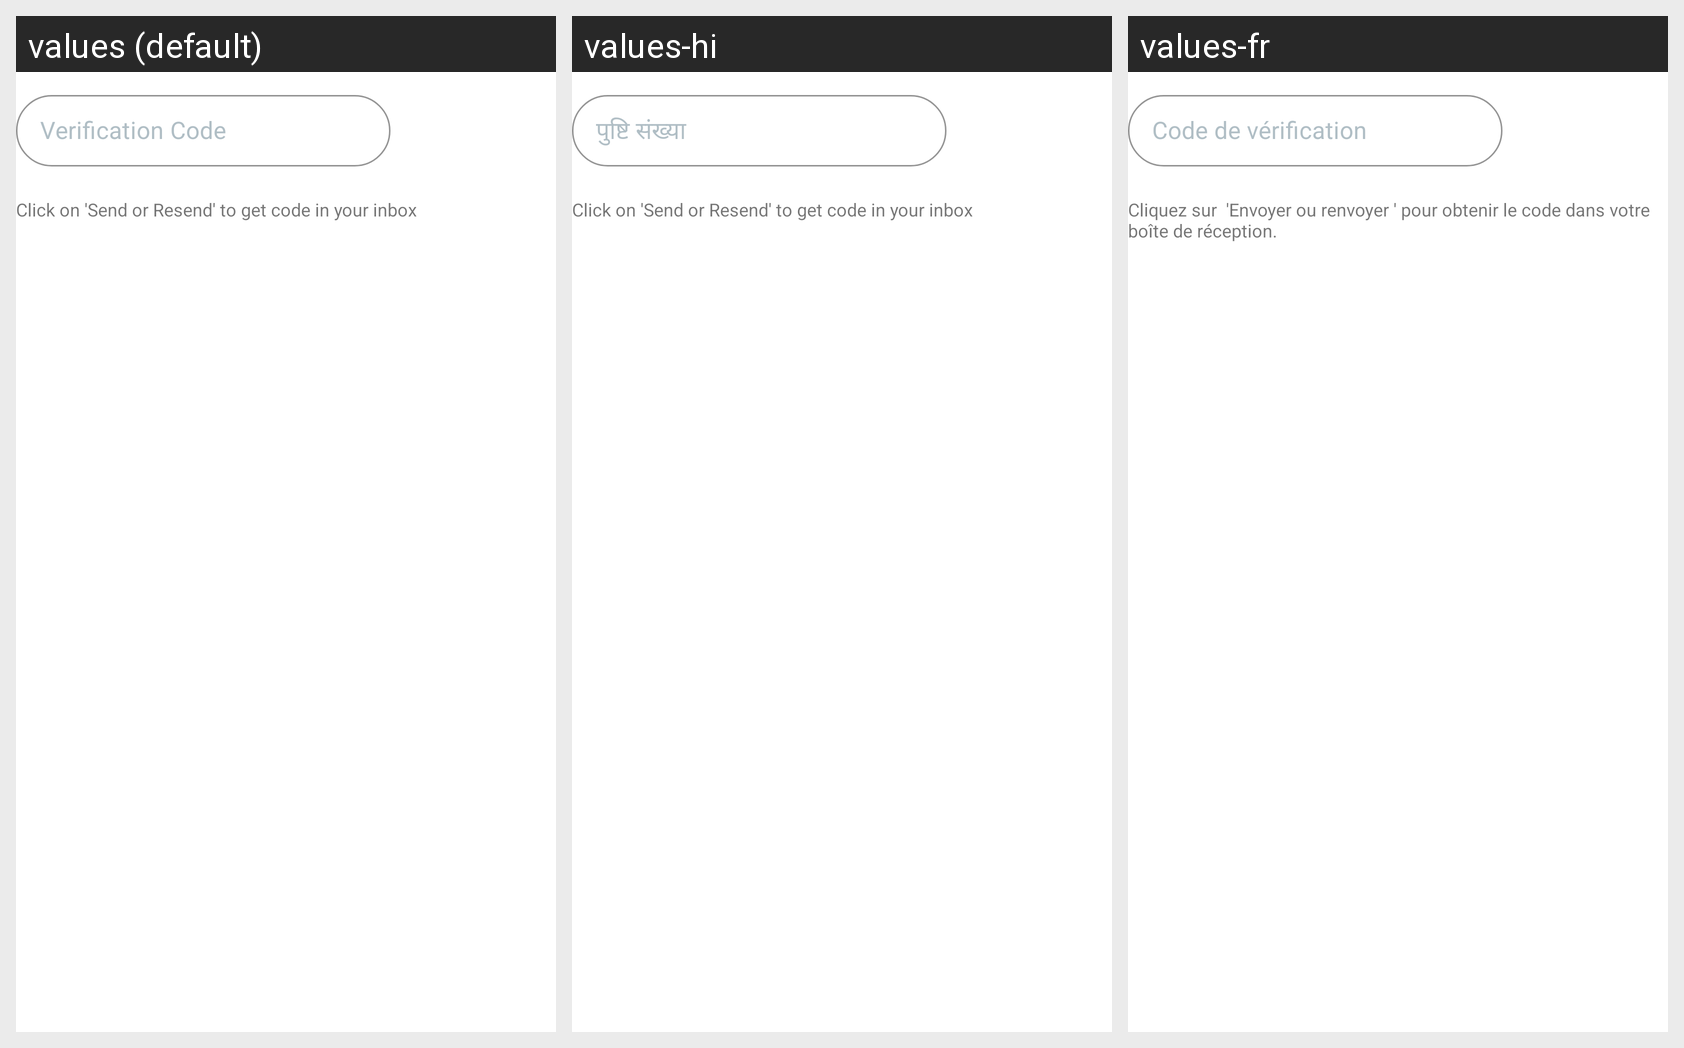

Strings drawn on this Android screen and how each of the app's shown locales translates them:
Android screen res/layout/verification_code_layout.xml rendered under 3 locales, left to right: values (default), values-hi, values-fr. Device: Nexus 5 (rendered at 1080×1920; each locale shown at half size, 540×960, under a caption strip naming it); theme AppTheme.
Strings drawn on this screen, with the default value and each locale's value (text and hints the layout hard-codes, and strings that could not be matched under every locale, appear in the picture but are not listed):

verification_code
  values: Verification Code
  values-hi: पुष्टि संख्या
  values-fr: Code de vérification

verification_code_instruction
  values: Click on 'Send or Resend' to get code in your inbox
  values-hi: Click on 'Send or Resend' to get code in your inbox
  values-fr: Cliquez sur  'Envoyer ou renvoyer ' pour obtenir le code dans votre boîte de réception.
